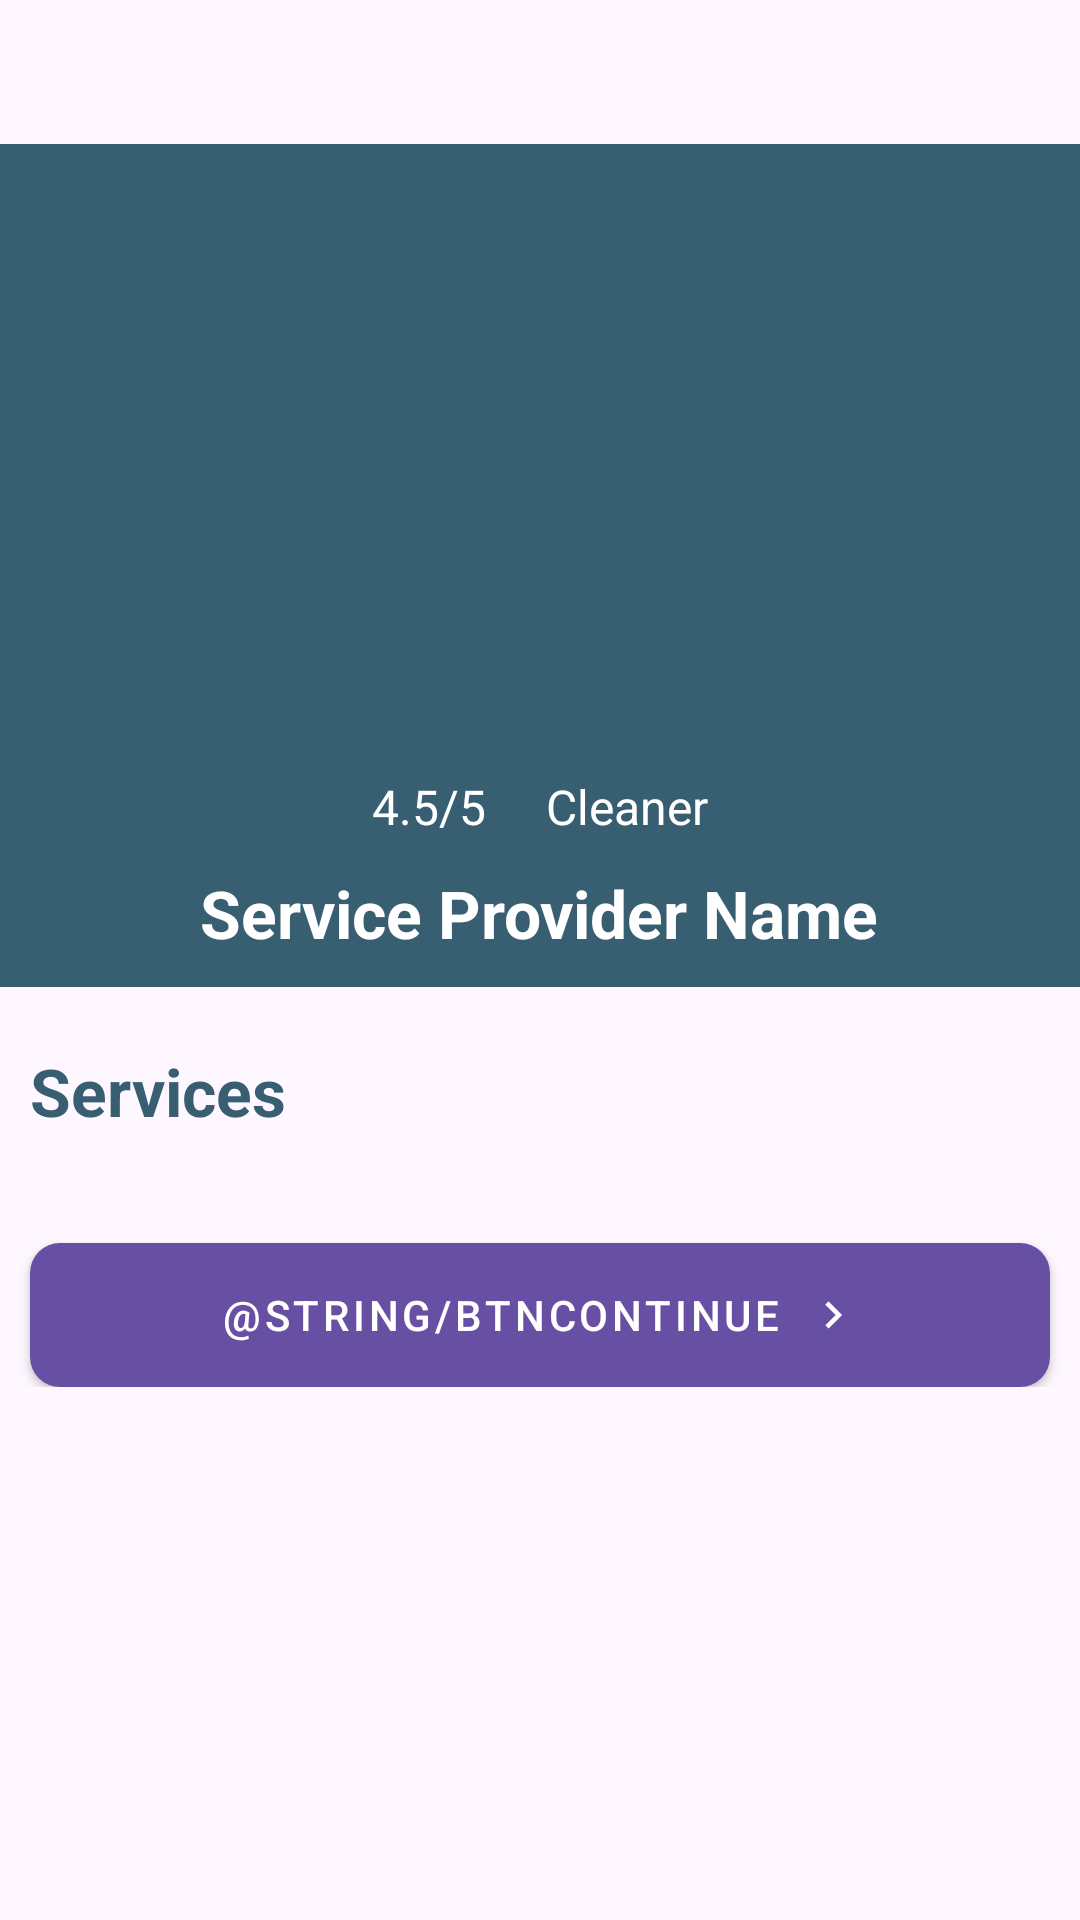

Produce the Android XML layout that renders to this screen, including the resource entries it uses.
<!-- AndroidManifest.xml: application theme Theme.HouseMaster -->
<!-- res/layout/fragment_service_item.xml -->
<?xml version="1.0" encoding="utf-8"?>
<ScrollView xmlns:android="http://schemas.android.com/apk/res/android"
    xmlns:app="http://schemas.android.com/apk/res-auto"
    xmlns:tools="http://schemas.android.com/tools"
    android:layout_width="match_parent"
    android:layout_height="wrap_content">

    <LinearLayout
        android:layout_width="match_parent"
        android:layout_height="match_parent"
        android:layout_marginBottom="40dp"
        android:gravity="center_horizontal"
        android:orientation="vertical"
        tools:context=".ServiceItemFragment">

        <ProgressBar
            android:id="@+id/loadingSpinner"
            android:layout_width="wrap_content"
            android:layout_height="wrap_content"
            android:layout_centerInParent="true"
            android:layout_centerHorizontal="true"
            android:layout_gravity="center"
            android:visibility="invisible" />

        <LinearLayout
            android:layout_width="match_parent"
            android:layout_height="wrap_content"
            android:background="@color/misty_blue_dark"
            android:gravity="center"
            android:orientation="vertical">

            <com.google.android.material.imageview.ShapeableImageView
                android:id="@+id/siCoverImage"
                android:layout_width="match_parent"
                android:layout_height="200dp"
                android:scaleType="centerCrop"
                android:src="@drawable/ic_launcher_background" />


            <LinearLayout
                android:layout_width="match_parent"
                android:layout_height="match_parent"
                android:layout_gravity="center"
                android:gravity="bottom|center"
                android:orientation="vertical">

                <LinearLayout
                    android:layout_width="match_parent"
                    android:layout_height="match_parent"
                    android:layout_marginTop="10dp"
                    android:gravity="center"
                    android:orientation="horizontal">

                    <TextView
                        android:id="@+id/siRatings"
                        android:layout_width="wrap_content"
                        android:layout_height="wrap_content"
                        android:layout_centerVertical="true"
                        android:layout_gravity="start"
                        android:layout_marginLeft="10dp"
                        android:layout_marginRight="10dp"
                        android:gravity="center_horizontal"
                        android:text="4.5/5"
                        android:textColor="@color/white"
                        android:textFontWeight="900"
                        android:textSize="16sp" />

                    <TextView
                        android:id="@+id/siCategory"
                        android:layout_width="wrap_content"
                        android:layout_height="wrap_content"
                        android:layout_centerVertical="true"
                        android:layout_gravity="start"
                        android:layout_marginLeft="10dp"
                        android:layout_marginRight="10dp"
                        android:gravity="center_horizontal"
                        android:text="Cleaner"
                        android:textColor="@color/white"
                        android:textFontWeight="900"
                        android:textSize="16sp" />
                </LinearLayout>

                <TextView
                    android:id="@+id/siTitle"
                    android:layout_width="wrap_content"
                    android:layout_height="wrap_content"
                    android:layout_margin="5dp"
                    android:padding="5dp"
                    android:text="Service Provider Name"
                    android:textColor="@color/white"
                    android:textSize="22sp"
                    android:textStyle="bold" />


            </LinearLayout>
        </LinearLayout>

        <TextView
            android:id="@+id/serviceTitle"
            android:layout_width="wrap_content"
            android:layout_height="wrap_content"
            android:layout_gravity="left"
            android:layout_marginLeft="10dp"
            android:layout_marginTop="20dp"
            android:layout_marginBottom="16dp"
            android:text="Services"
            android:textAppearance="@style/TextAppearance.AppCompat.Large"
            android:textColor="@color/misty_blue_dark"
            android:textSize="22sp"
            android:textStyle="bold" />

        <androidx.recyclerview.widget.RecyclerView
            android:id="@+id/siServiceTypesRV"
            android:layout_width="match_parent"
            android:layout_height="wrap_content"
            android:layout_marginLeft="10dp"
            android:layout_marginRight="10dp"
            android:clickable="true"
            android:paddingBottom="20dp" />

        <com.google.android.material.button.MaterialButton
            android:id="@+id/btn_continue"
            style="@style/Widget.MaterialComponents.Button"
            android:layout_width="match_parent"
            android:layout_height="wrap_content"
            android:layout_marginLeft="10dp"
            android:layout_marginRight="10dp"
            android:background="@drawable/rounded_corner_btn"
            android:insetTop="0dp"
            android:insetBottom="0dp"
            android:text="@string/btnContinue"
            app:icon="@drawable/baseline_navigate_next_24"
            app:iconGravity="textEnd" />


    </LinearLayout>
</ScrollView>
<!-- resources referenced by this layout -->
<resources>
  <color name="misty_blue_dark">#385E72</color>
  <color name="white">#FFFFFFFF</color>
  <!-- drawable baseline_navigate_next_24 (drawable) -->
  <vector android:autoMirrored="true" android:height="24dp"
      android:tint="#385E72" android:viewportHeight="24"
      android:viewportWidth="24" android:width="24dp" xmlns:android="http://schemas.android.com/apk/res/android">
      <path android:fillColor="@android:color/white" android:pathData="M10,6L8.59,7.41 13.17,12l-4.58,4.59L10,18l6,-6z"/>
  </vector>
  <!-- drawable rounded_corner_btn (drawable) -->
  <?xml version="1.0" encoding="utf-8"?>
  <shape xmlns:android="http://schemas.android.com/apk/res/android">
      <corners android:radius="10dp" />
      <solid android:color="@color/misty_blue_dark"></solid>
  </shape>
  <style name="Theme.HouseMaster" parent="Base.Theme.HouseMaster" />
  <style name="Base.Theme.HouseMaster" parent="Theme.Material3.DayNight.NoActionBar">
          
          
      </style>
</resources>
